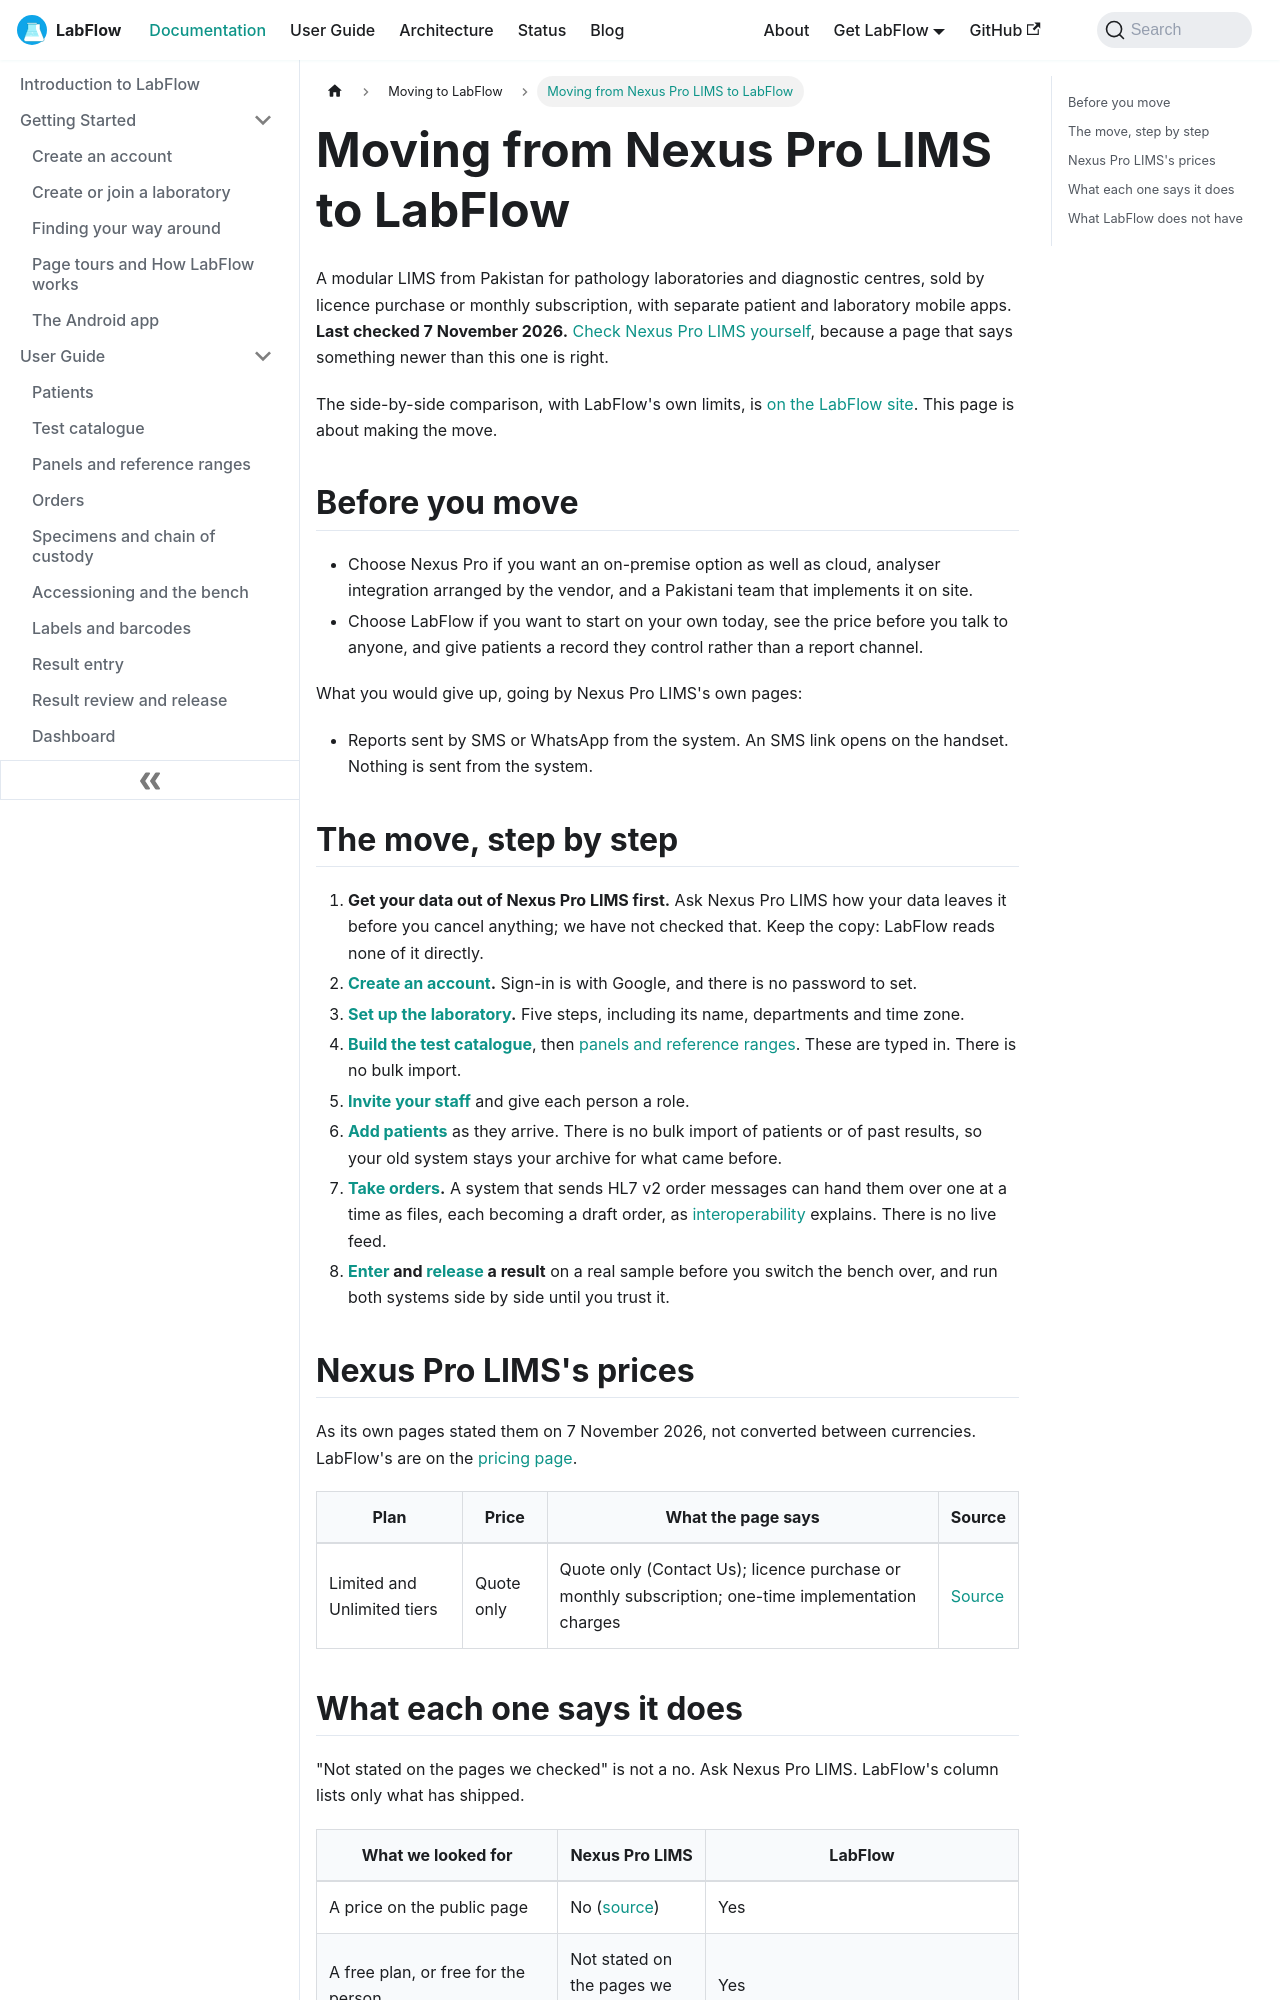

repository: aoneahsan/labflow-docs · page: docs/compare/nexus-pro/index.html · generator: docusaurus

---
slug: /compare/nexus-pro
title: Moving from Nexus Pro LIMS to LabFlow
description: "How to move from Nexus Pro LIMS to LabFlow, what comes across and what does not, with Nexus Pro LIMS's prices and features as its own pages stated them on 7 November 2026."
keywords:
  - Nexus Pro LIMS alternative
  - moving from Nexus Pro LIMS
  - LabFlow compared with Nexus Pro LIMS
image: /img/labflow-social-card.png
last_update:
  date: 2026-11-07
---

# Moving from Nexus Pro LIMS to LabFlow

A modular LIMS from Pakistan for pathology laboratories and diagnostic centres, sold by licence purchase or monthly subscription, with separate patient and laboratory mobile apps. **Last checked 7 November 2026.** <a href="https://www.nexuspro.pk" target="_blank" rel="noopener noreferrer nofollow">Check Nexus Pro LIMS yourself</a>, because a page that says something newer than this one is right.

The side-by-side comparison, with LabFlow's own limits, is [on the LabFlow site](https://labflow.aoneahsan.com/compare/nexus-pro/). This page is about making the move.

## Before you move

- Choose Nexus Pro if you want an on-premise option as well as cloud, analyser integration arranged by the vendor, and a Pakistani team that implements it on site.
- Choose LabFlow if you want to start on your own today, see the price before you talk to anyone, and give patients a record they control rather than a report channel.

What you would give up, going by Nexus Pro LIMS's own pages:

- Reports sent by SMS or WhatsApp from the system. An SMS link opens on the handset. Nothing is sent from the system.

## The move, step by step

1. **Get your data out of Nexus Pro LIMS first.** Ask Nexus Pro LIMS how your data leaves it before you cancel anything; we have not checked that. Keep the copy: LabFlow reads none of it directly.
2. **[Create an account](../getting-started/quick-start.md).** Sign-in is with Google, and there is no password to set.
3. **[Set up the laboratory](../getting-started/create-or-join-a-laboratory.md).** Five steps, including its name, departments and time zone.
4. **[Build the test catalogue](../user-guide/test-catalogue.md)**, then [panels and reference ranges](../user-guide/panels-and-reference-ranges.md). These are typed in. There is no bulk import.
5. **[Invite your staff](../user-guide/users-and-access.md)** and give each person a role.
6. **[Add patients](../user-guide/patients.md)** as they arrive. There is no bulk import of patients or of past results, so your old system stays your archive for what came before.
7. **[Take orders](../user-guide/orders.md).** A system that sends HL7 v2 order messages can hand them over one at a time as files, each becoming a draft order, as [interoperability](../user-guide/interoperability.md) explains. There is no live feed.
8. **[Enter](../user-guide/result-entry.md) and [release](../user-guide/result-review-and-release.md) a result** on a real sample before you switch the bench over, and run both systems side by side until you trust it.
